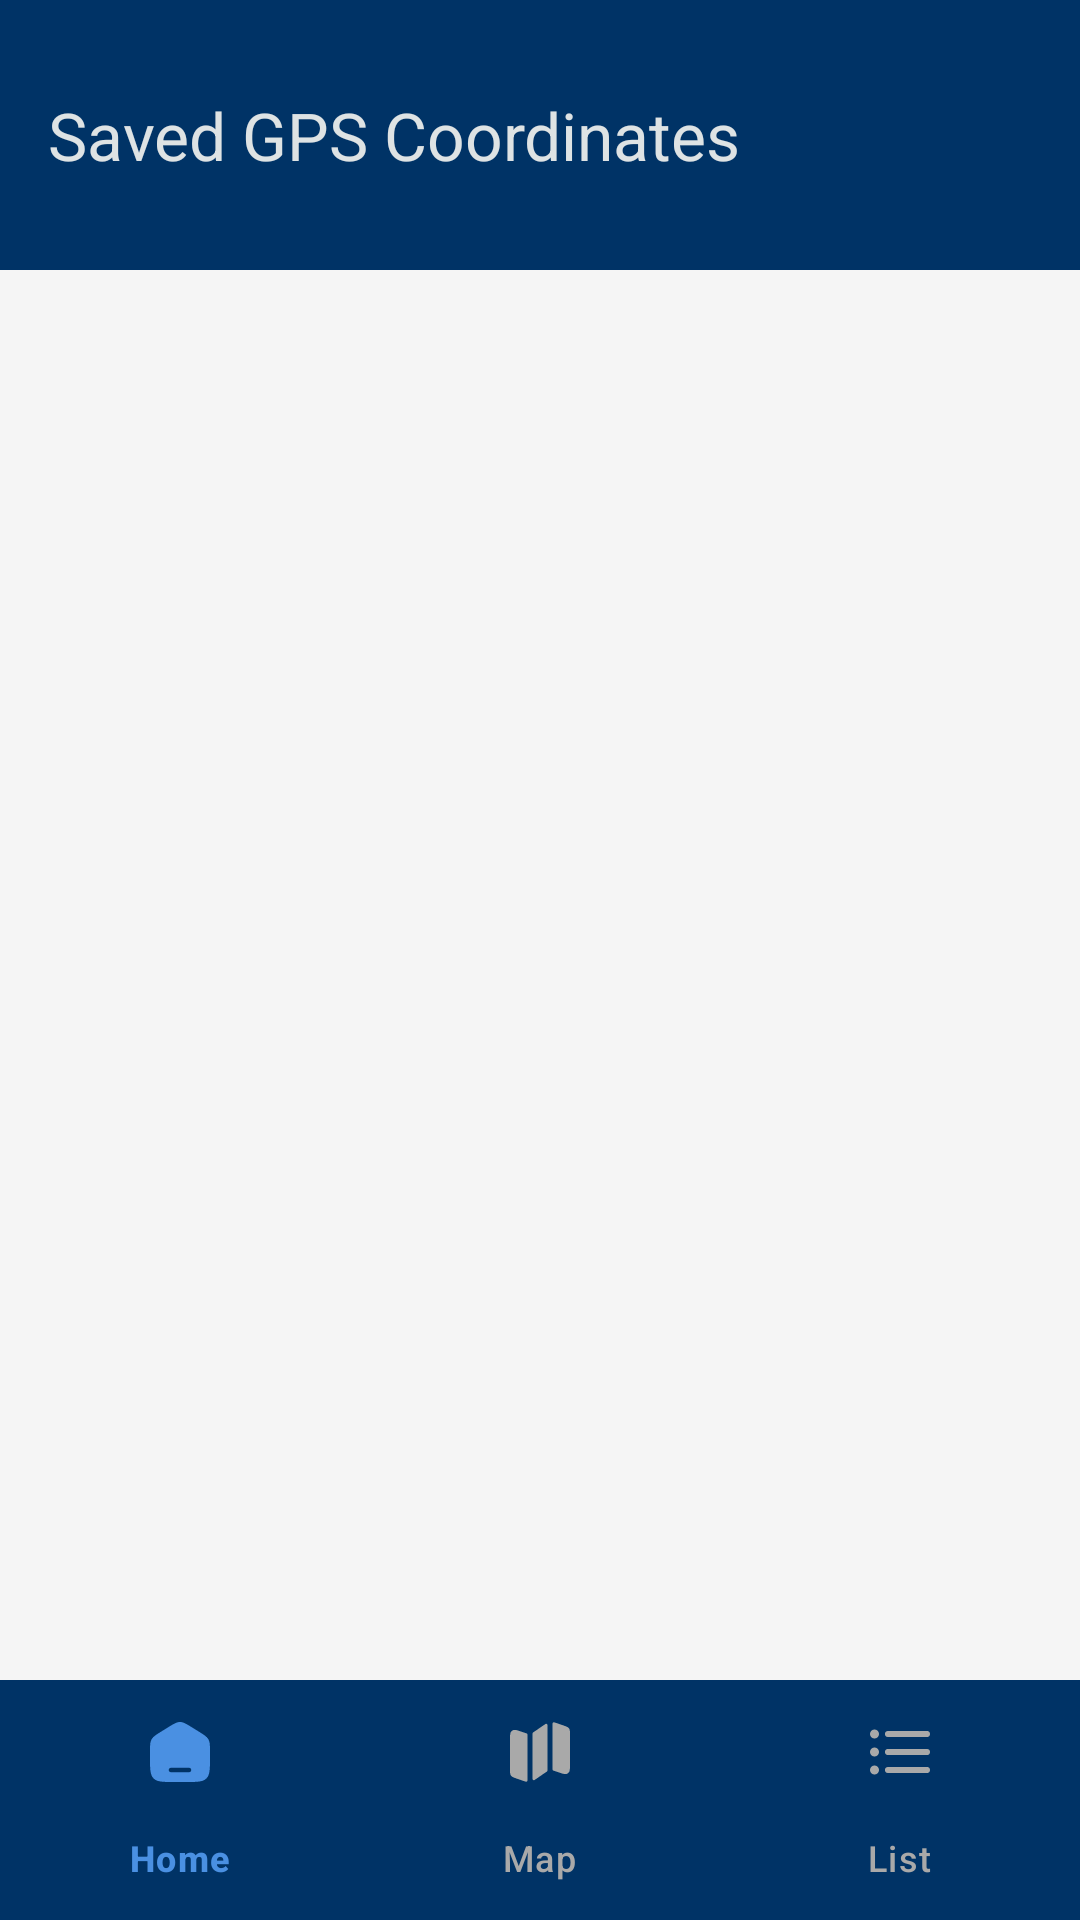

Android layout source for this screen:
<!-- AndroidManifest.xml: application theme Theme.MADProject -->
<!-- res/layout/activity_second.xml -->
<androidx.constraintlayout.widget.ConstraintLayout xmlns:android="http://schemas.android.com/apk/res/android"
        xmlns:app="http://schemas.android.com/apk/res-auto"
        xmlns:tools="http://schemas.android.com/tools"
        android:id="@+id/main"
        android:layout_width="match_parent"
        android:layout_height="match_parent"
        tools:context=".SecondActivity">

        
        <androidx.appcompat.widget.Toolbar
            android:id="@+id/toolbar"
            android:layout_width="match_parent"
            android:layout_height="90dp"
            android:background="@color/primaryColor"
            android:elevation="4dp"
            app:layout_constraintEnd_toEndOf="parent"
            app:layout_constraintHorizontal_bias="0.0"
            app:layout_constraintStart_toStartOf="parent"
            app:layout_constraintTop_toTopOf="parent"
            app:popupTheme="@style/PopupThemeWhiteText"
            app:titleTextColor="@color/textColorPrimary"
            app:title="Saved GPS Coordinates" />

        <ListView
            android:id="@+id/lvCoordinates"
            android:layout_width="match_parent"
            android:layout_height="0dp"
            android:layout_marginTop="8dp"
            app:layout_constraintTop_toBottomOf="@id/toolbar"
            app:layout_constraintBottom_toTopOf="@id/bottom_navigation_view"/>

        
        <com.google.android.material.bottomnavigation.BottomNavigationView
            android:id="@+id/bottom_navigation_view"
            android:layout_width="match_parent"
            android:layout_height="wrap_content"
            android:layout_marginTop="16dp"
            app:menu="@menu/bottom_nav_menu"
            app:layout_constraintBottom_toBottomOf="parent"
            app:layout_constraintStart_toStartOf="parent"
            app:layout_constraintEnd_toEndOf="parent" app:itemIconTint="@drawable/nav_item_color_selector"
            app:itemTextColor="@drawable/nav_item_color_selector"
            app:backgroundTint="@color/colorBottomNavBackground"
            app:rippleColor="@color/colorBottomNavRipple" />

</androidx.constraintlayout.widget.ConstraintLayout>











<!-- resources referenced by this layout -->
<resources>
  <color name="colorBottomNavBackground">#003366</color>
  <color name="colorBottomNavRipple">#90CAF9</color>
  <color name="primaryColor">#003366</color>
  <color name="textColorPrimary">#DEE3E4</color>
  <!-- drawable nav_item_color_selector (drawable) -->
  <?xml version="1.0" encoding="utf-8"?>
  <selector xmlns:android="http://schemas.android.com/apk/res/android">
      
      <item android:color="@color/colorBottomNavItemSelected" android:state_checked="true" />
      
      <item android:color="@color/colorBottomNavItemUnselected" />
  </selector>
  <style name="PopupThemeWhiteText" parent="ThemeOverlay.AppCompat.Light">
          <item name="android:textColorPrimary">@color/textColorPrimary</item> 
          <item name="android:background">@color/primaryColor</item> 
          <item name="android:popupBackground">@color/primaryColor</item> 
      </style>
  <style name="Theme.MADProject" parent="Base.Theme.MADProject" />
  <color name="colorBottomNavItemSelected">#4A90E2</color>
  <color name="colorBottomNavItemUnselected">#A9A9A9</color>
  <style name="Base.Theme.MADProject" parent="Theme.Material3.DayNight.NoActionBar">
          
          
          <item name="colorPrimary">@color/primaryColor</item>
          <item name="colorPrimaryVariant">@color/primaryVariant</item>
          <item name="colorSecondary">@color/secondaryColor</item>
  
          
          <item name="android:colorBackground">@color/backgroundColor</item>
  
          
          <item name="android:buttonStyle">@color/buttonColor</item>
          <item name="android:textColorPrimary">@color/textColorPrimary</item>
  
          
          <item name="android:statusBarColor">@color/primaryColor</item>
  
  
  
  
  
          
          <item name="android:forceDarkAllowed" tools:targetApi="29">false</item>
      </style>
  <color name="primaryVariant">#001F4D</color>
  <color name="secondaryColor">#FF9800</color>
  <color name="backgroundColor">#F5F5F5</color>
  <color name="buttonColor">#004080</color>
</resources>
